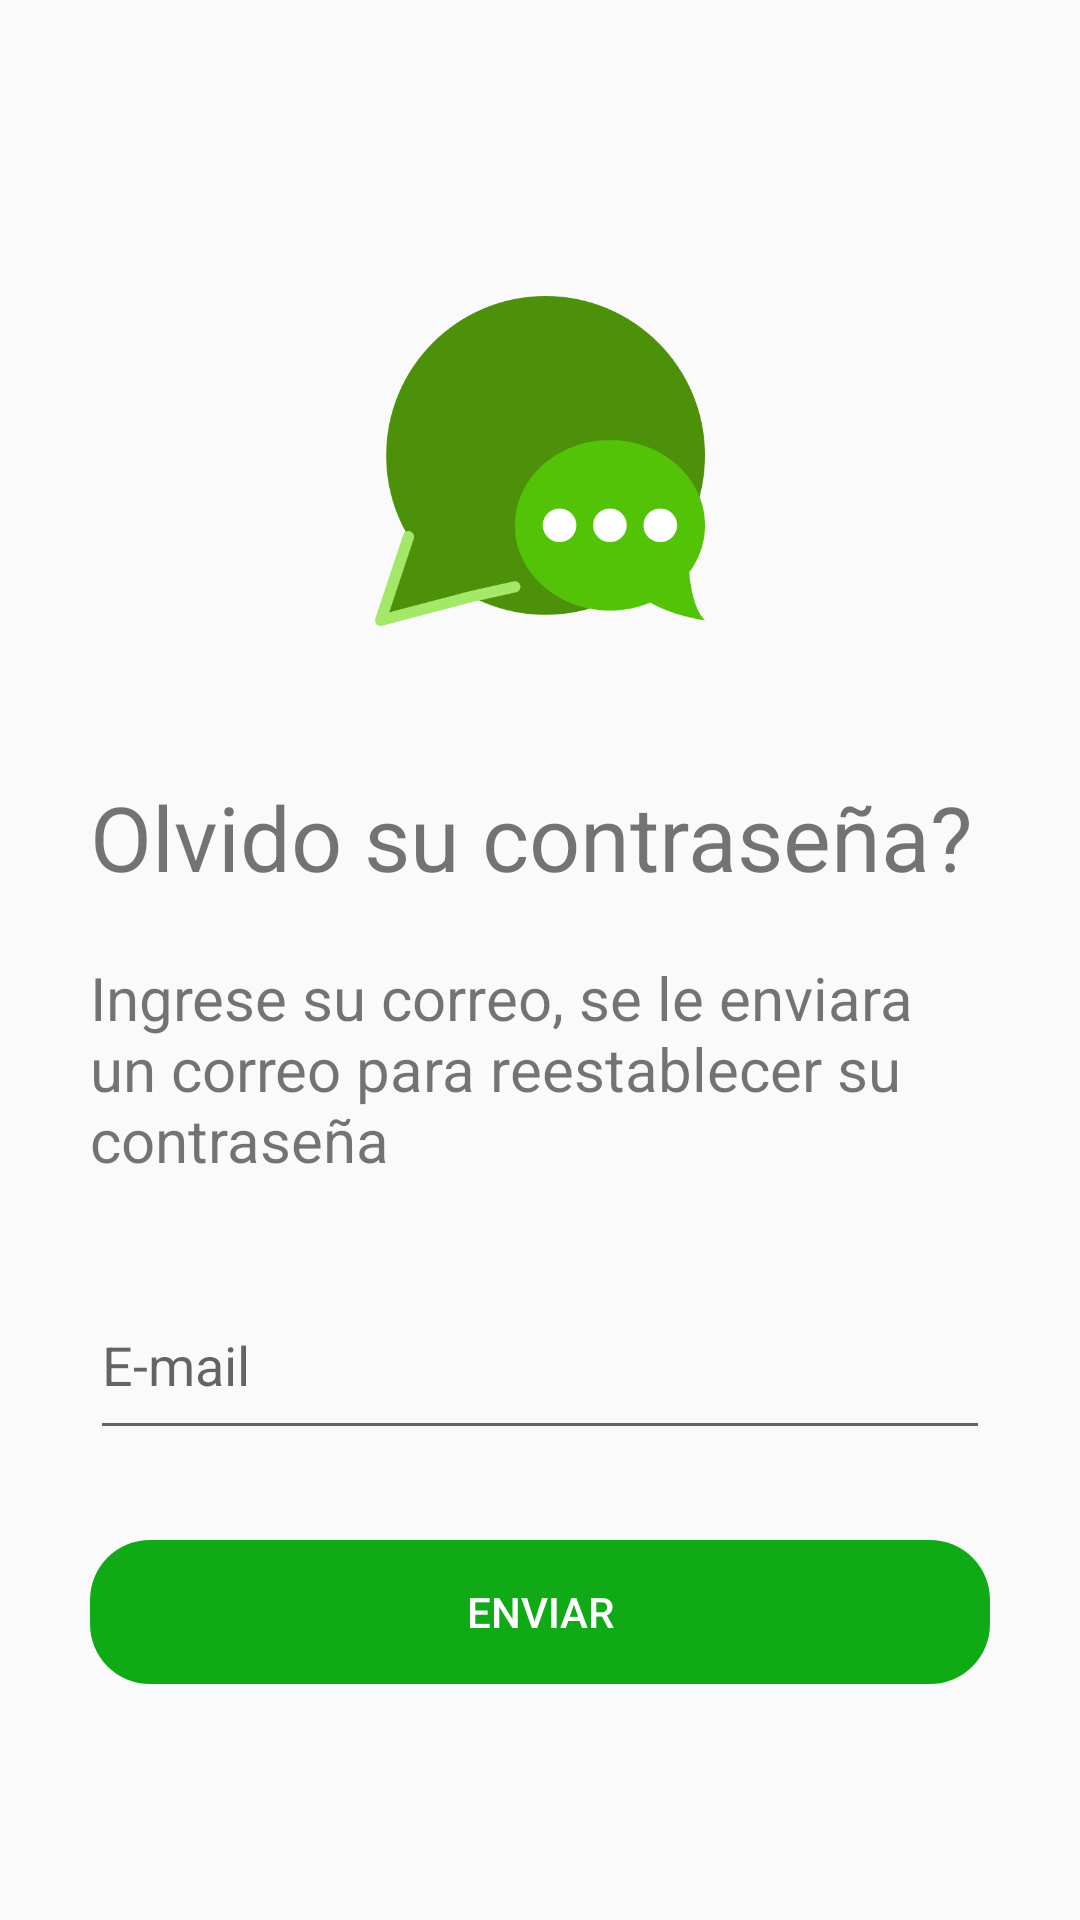

Layout XML and referenced resources for this Android screen:
<!-- AndroidManifest.xml: application theme Theme.DroidNotes -->
<!-- res/layout/activity_reset_pass.xml -->
<?xml version="1.0" encoding="utf-8"?>
<androidx.coordinatorlayout.widget.CoordinatorLayout xmlns:android="http://schemas.android.com/apk/res/android"
    xmlns:app="http://schemas.android.com/apk/res-auto"
    xmlns:tools="http://schemas.android.com/tools"
    android:layout_width="match_parent"
    android:layout_height="match_parent"
    tools:context=".activities.ResetPassActivity">
    
    <LinearLayout
        android:layout_width="match_parent"
        android:layout_height="match_parent"
        android:orientation="vertical"
        android:gravity="center">

        <ImageView
            android:layout_width="110dp"
            android:layout_height="150dp"
            android:layout_gravity="center"
            android:src="@drawable/applogo"
            tools:srcCompat="@drawable/applogo" />
    <LinearLayout
        android:layout_width="wrap_content"
        android:layout_height="wrap_content"
        android:orientation="vertical">

        <TextView
            android:layout_width="match_parent"
            android:layout_height="match_parent"
            android:text="Olvido su contraseña?"
            android:layout_marginTop="30dp"
            android:layout_marginLeft="30dp"
            android:layout_marginRight="30dp"
            android:layout_marginBottom="20dp"
            android:textSize="30dp"/>

        <TextView
            android:layout_width="match_parent"
            android:layout_height="match_parent"
            android:text="Ingrese su correo, se le enviara un correo para reestablecer su contraseña"
            android:layout_marginLeft="30dp"
            android:layout_marginRight="30dp"
            android:layout_marginBottom="30dp"
            android:textSize="20dp"/>

        <EditText
            android:id="@+id/txtEmailReset"
            android:layout_width="match_parent"
            android:layout_height="60dp"
            android:layout_marginLeft="30dp"
            android:layout_marginRight="30dp"
            android:layout_marginBottom="30dp"
            android:hint="E-mail" />

        <Button
            android:id="@+id/btnEmailReset"
            android:layout_width="match_parent"
            android:layout_height="match_parent"
            android:layout_marginRight="30dp"
            android:layout_marginLeft="30dp"
            android:background="@drawable/rounded_button"
            android:backgroundTint="@color/colorPrimary"
            android:textColor="@color/white"
            android:text="Enviar"
            />

    </LinearLayout>

    </LinearLayout>

</androidx.coordinatorlayout.widget.CoordinatorLayout>
<!-- resources referenced by this layout -->
<resources>
  <color name="colorPrimary">#10AA16</color>
  <color name="white">#FFFFFFFF</color>
  <!-- drawable applogo: png bitmap (drawable-hdpi, 18771 bytes) -->
  <!-- drawable rounded_button (drawable) -->
  <?xml version="1.0" encoding="utf-8"?>
  <shape xmlns:android="http://schemas.android.com/apk/res/android"
      android:shape="rectangle" android:padding="10dp">
  
      <corners android:radius="20dp"/>
  
  </shape>
  <style name="Theme.DroidNotes" parent="Theme.AppCompat.Light.NoActionBar">
          
          <item name="colorPrimary">@color/purple_500</item>
          <item name="colorPrimaryVariant">@color/purple_700</item>
          <item name="colorOnPrimary">@color/white</item>
          
          <item name="colorSecondary">@color/teal_200</item>
          <item name="colorSecondaryVariant">@color/teal_700</item>
          <item name="colorOnSecondary">@color/black</item>
          
          <item name="android:statusBarColor" tools:targetApi="l">?attr/colorPrimaryVariant</item>
          
      </style>
  <color name="purple_500">#FF6200EE</color>
  <color name="purple_700">#FF3700B3</color>
  <color name="teal_200">#FF03DAC5</color>
  <color name="teal_700">#FF018786</color>
  <color name="black">#FF000000</color>
</resources>
